Run: headless pygame with SDL's dummy video driver; simulated clock (each Clock.tick advances the game by its frame time, no real sleeping); random seed 0; keys injected as events and as key.get_pressed() state; no mouse input.
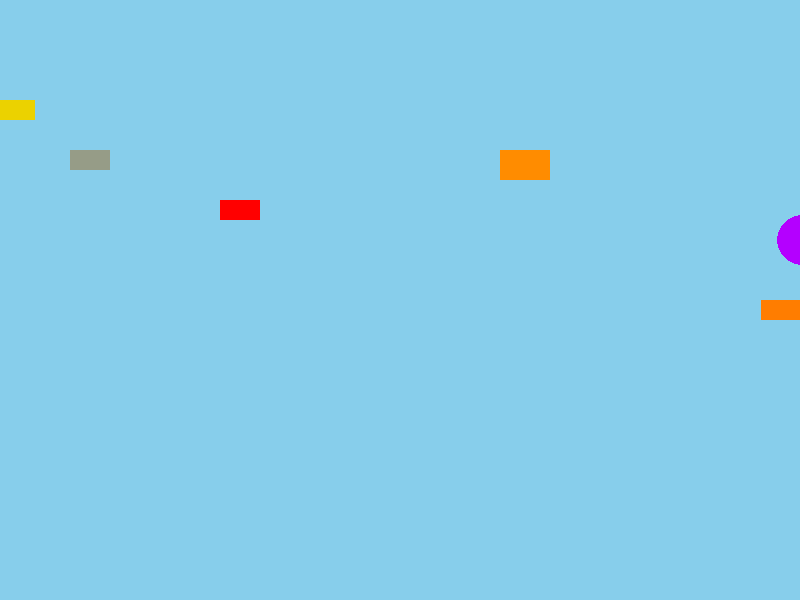
Frame 1 of 4 · flips 1–60 · no input
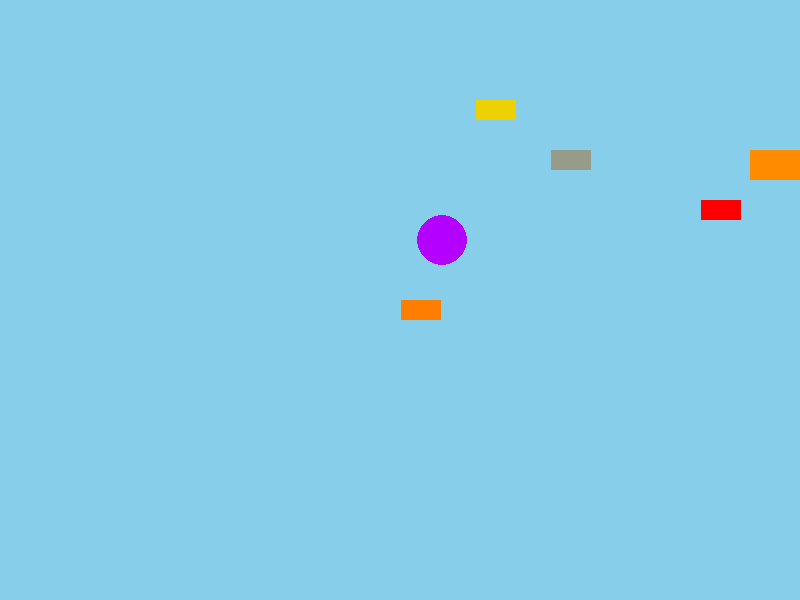
Frame 2 of 4 · flips 61–180 · tapped SPACE, RETURN · held RIGHT (→), D
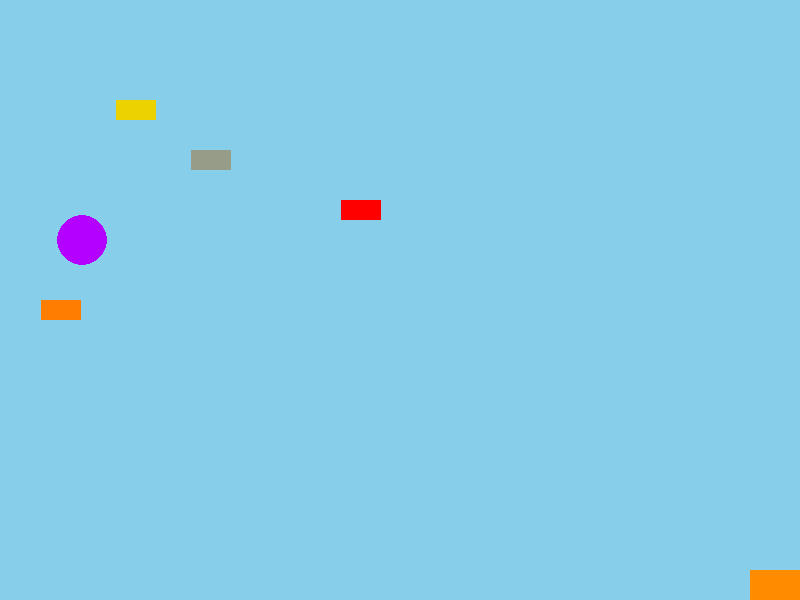
Frame 3 of 4 · flips 181–300 · held DOWN (↓), S
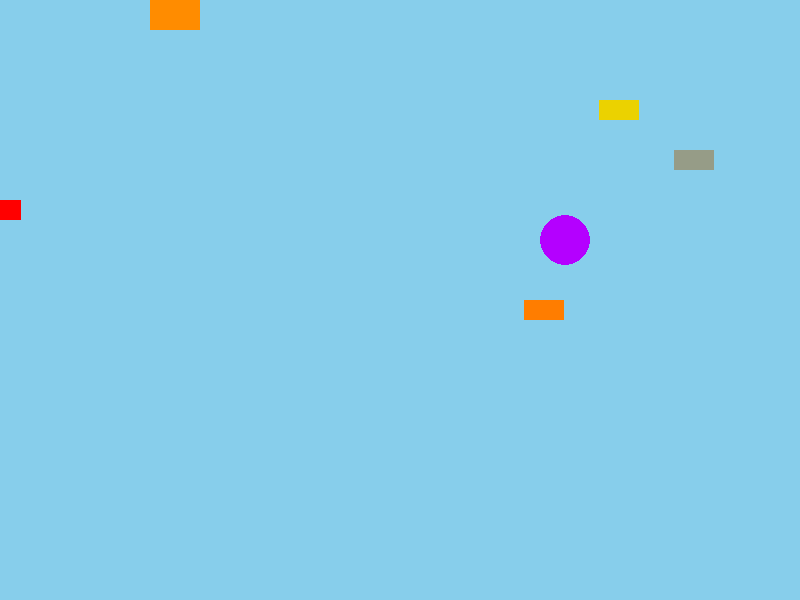
Frame 4 of 4 · flips 301–420 · held LEFT (←), A, UP (↑), W

The pygame program that drew these frames:

import pygame as py

py.init()

width = 800
length = 600
screen = py.display.set_mode((width,length))
clock = py.time.Clock()

player = py.Rect(500,150,50,30)
speed = 5

enemy = py.Rect(400,200,40,20)
enemy2 = py.Rect(100,300,40,20)
enemy3 = py.Rect(175,100,40,20)
enemy4 = py.Rect(250,150,40,20)
enemy5 = py.Rect(120,230,40,20)
enemy_speed = 3


run = True
while run:
    for event in py.event.get():
        if event.type == py.QUIT:
            run = False
    keys = py.key.get_pressed()
    if keys[py.K_a]and player.left > 0:
            player.x -=speed
    if keys[py.K_d] and player.right < width:
            player.x +=speed
    if keys[py.K_w] and player.top > 0:
            player.y -=speed
    if keys[py.K_s] and player.bottom < length:
            player.y +=speed

    enemy.x -=enemy_speed
    enemy2.x -=enemy_speed
    enemy3.x -=enemy_speed
    enemy4.x -= enemy_speed
    enemy5.x -= enemy_speed

    if enemy.right < 0:
          enemy.x=width
    if enemy2.right < 0:
              enemy2.x=width
    if enemy3.right < 0:
            enemy3.x=width
    if enemy4.right < 0:
                enemy4.x=width
    if enemy5.right < 0:
           enemy5.x=width
   
    screen.fill((135, 206, 235))
    py.draw.rect(screen,(255,140,0),player)
    py.draw.rect(screen ,(255,0,0),enemy )
    py.draw.rect(screen ,(255,125,0),enemy2 )
    py.draw.rect(screen ,(235,210,0),enemy3 )
    py.draw.rect(screen ,(150,156,135),enemy4 )
    py.draw.circle(screen ,(180,0,255),enemy5.center , 25 )
    py.display.flip()
    clock.tick(60)
py.quit()
